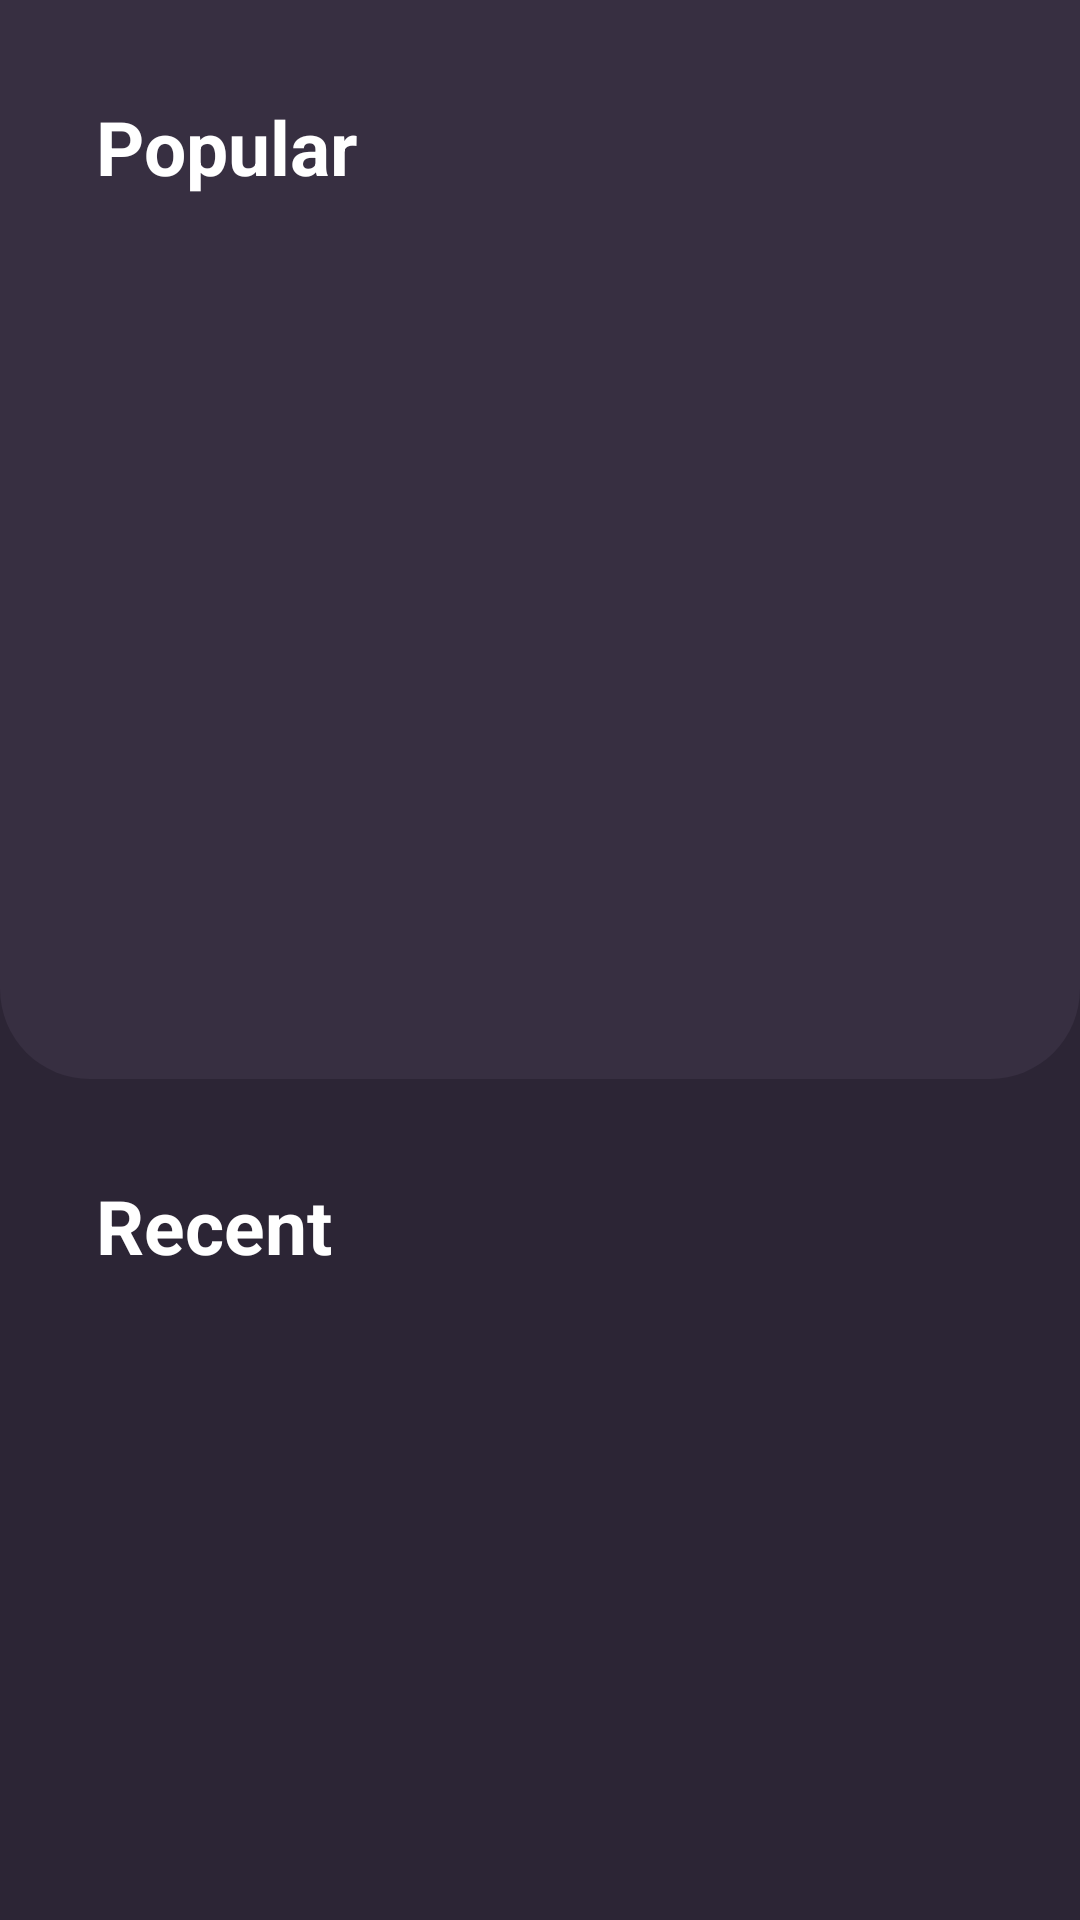

This screen was rendered from an Android layout file. Write that file and the resources it references.
<!-- AndroidManifest.xml: application theme Theme.PortfolioApplication -->
<!-- res/layout/fragment_blog.xml -->
<?xml version="1.0" encoding="utf-8"?>
<androidx.constraintlayout.widget.ConstraintLayout xmlns:android="http://schemas.android.com/apk/res/android"
    xmlns:tools="http://schemas.android.com/tools"
    android:layout_width="match_parent"
    android:layout_height="match_parent"
    xmlns:app="http://schemas.android.com/apk/res-auto"
    android:background="@color/careerCardColor"
    tools:context=".view.BlogFragment">


    <androidx.constraintlayout.widget.ConstraintLayout
        android:id="@+id/constraintLayout"
        android:layout_width="match_parent"
        android:layout_height="wrap_content"
        android:background="@drawable/blog_background"
        app:layout_constraintStart_toStartOf="parent"
        app:layout_constraintTop_toTopOf="parent">

        <TextView
            android:id="@+id/textView2"
            android:layout_width="wrap_content"
            android:layout_height="wrap_content"
            android:layout_marginStart="32dp"
            android:layout_marginTop="32dp"
            android:text="@string/blog_popular"
            android:textColor="@color/white"
            android:textSize="25sp"
            android:textStyle="bold"
            app:layout_constraintEnd_toEndOf="parent"
            app:layout_constraintHorizontal_bias="0.0"
            app:layout_constraintStart_toStartOf="parent"
            app:layout_constraintTop_toTopOf="parent" />

        <androidx.recyclerview.widget.RecyclerView
            android:id="@+id/popular_blog_recyclerview"
            android:layout_width="match_parent"
            android:layout_height="230dp"
            android:layout_marginStart="32dp"
            android:layout_marginTop="32dp"
            android:layout_marginEnd="32dp"
            android:layout_marginBottom="32dp"
            app:layout_constraintBottom_toBottomOf="parent"
            app:layout_constraintEnd_toEndOf="parent"
            app:layout_constraintStart_toStartOf="parent"
            app:layout_constraintTop_toBottomOf="@+id/textView2" />
    </androidx.constraintlayout.widget.ConstraintLayout>

    <TextView
        android:id="@+id/textView3"
        android:layout_width="wrap_content"
        android:layout_height="wrap_content"
        android:layout_marginStart="32dp"
        android:layout_marginTop="32dp"
        android:text="@string/blog_recent"
        android:textColor="@color/white"
        android:textSize="25sp"
        android:textStyle="bold"
        app:layout_constraintStart_toStartOf="parent"
        app:layout_constraintTop_toBottomOf="@+id/constraintLayout" />

    <androidx.recyclerview.widget.RecyclerView
        android:id="@+id/recent_blog_recyclerview"
        android:layout_width="match_parent"
        android:layout_height="0dp"
        android:layout_marginStart="32dp"
        android:layout_marginTop="32dp"
        android:layout_marginEnd="32dp"
        android:layout_marginBottom="8dp"
        app:layout_constraintBottom_toBottomOf="parent"
        app:layout_constraintEnd_toEndOf="parent"
        app:layout_constraintStart_toStartOf="parent"
        app:layout_constraintTop_toBottomOf="@+id/textView3" />
</androidx.constraintlayout.widget.ConstraintLayout>
<!-- resources referenced by this layout -->
<resources>
  <color name="careerCardColor">#2c2535</color>
  <color name="white">#FFFFFFFF</color>
  <!-- drawable blog_background (drawable) -->
  <?xml version="1.0" encoding="utf-8"?>
  <shape xmlns:android="http://schemas.android.com/apk/res/android">
      <solid android:color="@color/careerBack"/>
      <corners android:bottomLeftRadius="30dp" android:bottomRightRadius="30dp"/>
      <padding android:left="0dp" android:top="0dp" android:right="0dp" android:bottom="0dp" />
  </shape>
  <string name="blog_popular">Popular</string>
  <string name="blog_recent">Recent</string>
  <style name="Theme.PortfolioApplication" parent="Theme.MaterialComponents.DayNight.NoActionBar">
          
          <item name="colorPrimary">@color/purple_500</item>
          <item name="colorPrimaryVariant">@color/purple_700</item>
          <item name="colorOnPrimary">@color/white</item>
          
          <item name="colorSecondary">@color/teal_200</item>
          <item name="colorSecondaryVariant">@color/teal_700</item>
          <item name="colorOnSecondary">@color/black</item>
          
          <item name="android:statusBarColor" tools:targetApi="l">?attr/colorPrimaryVariant</item>
          <item name="windowNoTitle">true</item>
          <item name="windowActionBar">false</item>
          <item name="android:windowNoTitle">true</item>
          <item name="android:windowFullscreen">true</item>
          
      </style>
  <color name="careerBack">#372f41</color>
  <color name="purple_500">#FF6200EE</color>
  <color name="purple_700">#FF3700B3</color>
  <color name="teal_200">#FF03DAC5</color>
  <color name="teal_700">#FF018786</color>
  <color name="black">#FF000000</color>
</resources>
